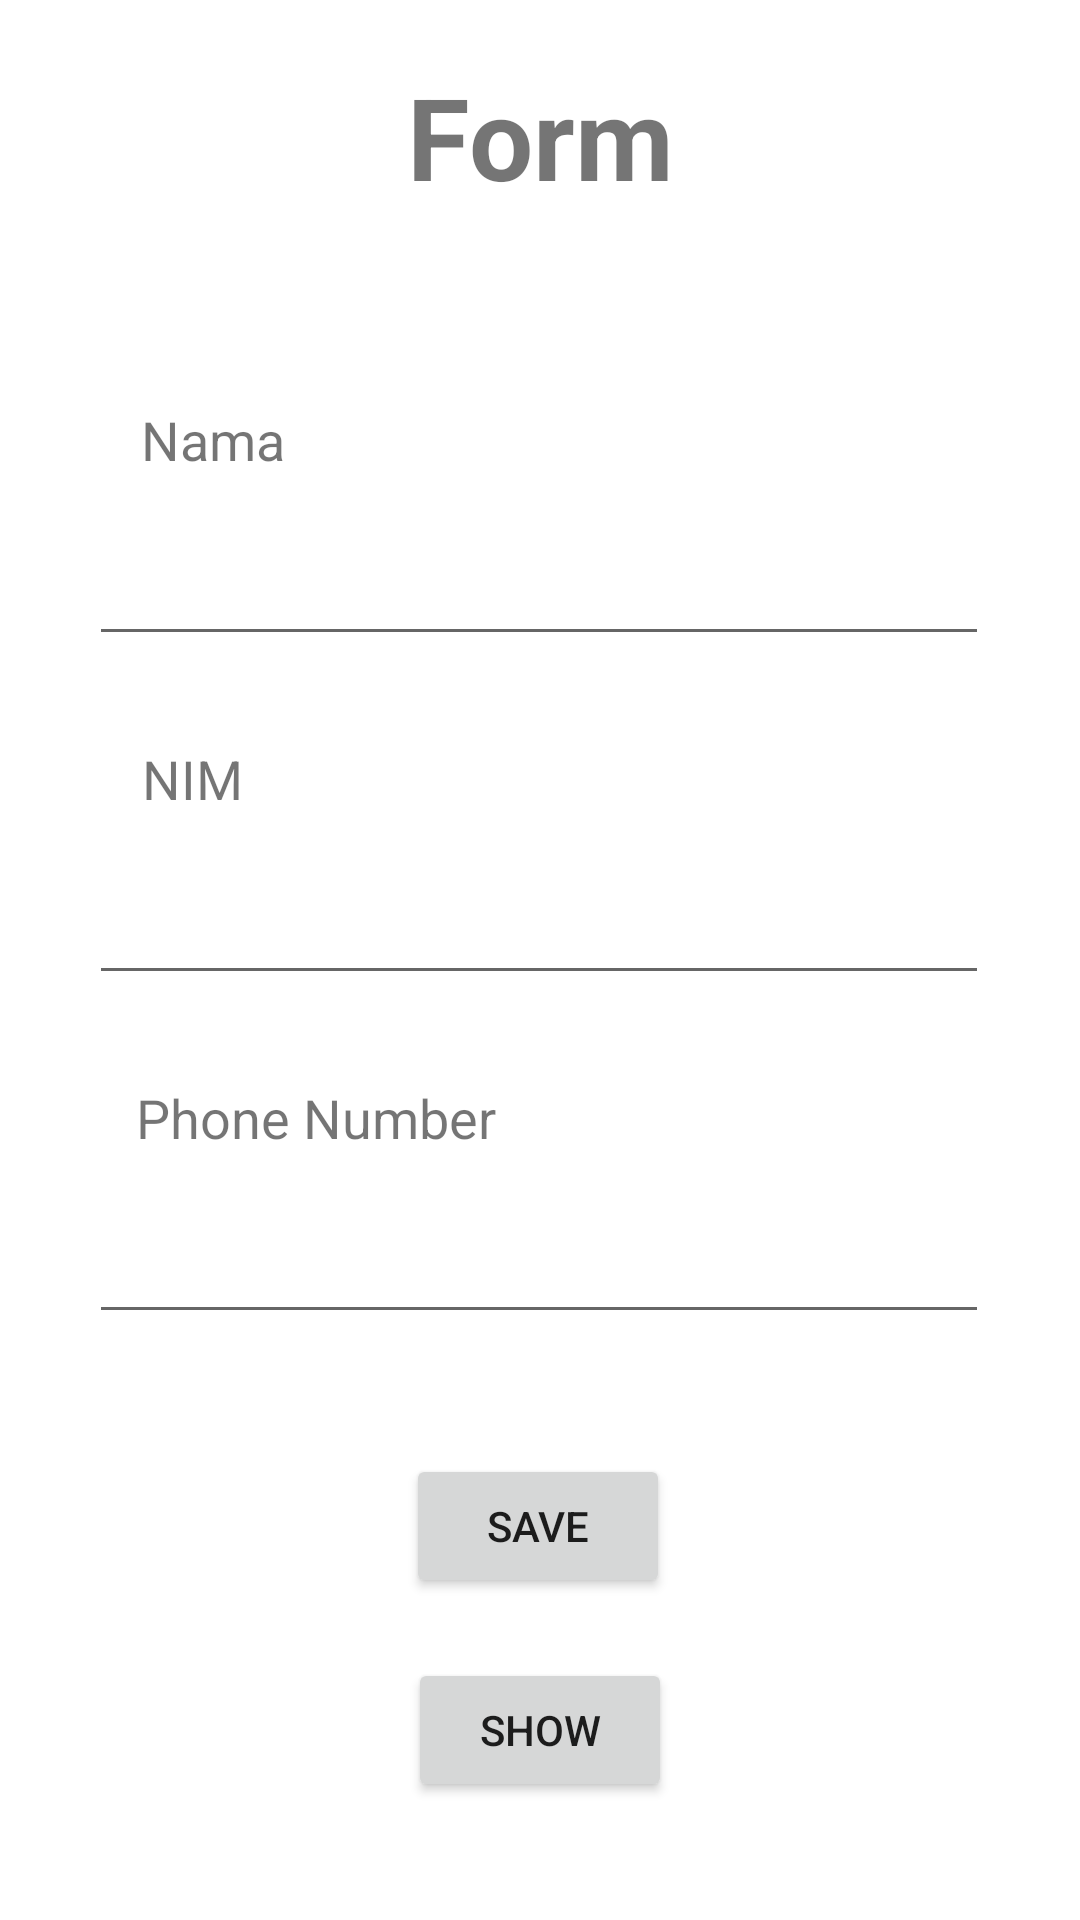

Reconstruct the res/layout file that produces this screen, plus the resources it refers to.
<!-- AndroidManifest.xml: application theme Theme.CobaRecyclearView -->
<!-- res/layout/activity_main.xml -->
<?xml version="1.0" encoding="utf-8"?>
<androidx.constraintlayout.widget.ConstraintLayout xmlns:android="http://schemas.android.com/apk/res/android"
    xmlns:app="http://schemas.android.com/apk/res-auto"
    xmlns:tools="http://schemas.android.com/tools"
    android:layout_width="match_parent"
    android:layout_height="match_parent"
    tools:context=".MainActivity">

    <TextView
        android:id="@+id/formText"
        android:layout_width="wrap_content"
        android:layout_height="wrap_content"
        android:text="Form"
        android:layout_marginTop="20dp"
        android:textSize="38sp"
        android:textStyle="bold"
        app:layout_constraintTop_toTopOf="parent"
        app:layout_constraintStart_toStartOf="parent"
        app:layout_constraintEnd_toEndOf="parent"/>

    <TextView
        android:id="@+id/tvName"
        android:layout_width="wrap_content"
        android:layout_height="wrap_content"
        android:text="@string/nama"
        android:layout_marginBottom="12dp"
        android:textSize="18sp"
        app:layout_constraintEnd_toEndOf="parent"
        app:layout_constraintHorizontal_bias="0.151"
        app:layout_constraintStart_toStartOf="parent"
        app:layout_constraintBottom_toTopOf="@+id/edName" />

    <EditText
        android:id="@+id/edName"
        android:layout_width="300dp"
        android:layout_height="wrap_content"
        android:layout_marginTop="100dp"
        android:minHeight="48dp"
        app:layout_constraintEnd_toEndOf="parent"
        app:layout_constraintHorizontal_bias="0.495"
        app:layout_constraintStart_toStartOf="parent"
        app:layout_constraintTop_toBottomOf="@+id/formText"
        tools:ignore="SpeakableTextPresentCheck" />

    <TextView
        android:id="@+id/tvNim"
        android:layout_width="wrap_content"
        android:layout_height="wrap_content"
        android:layout_marginBottom="12dp"
        android:text="@string/nim"
        android:textSize="18sp"
        app:layout_constraintBottom_toTopOf="@+id/edNim"
        app:layout_constraintEnd_toEndOf="parent"
        app:layout_constraintHorizontal_bias="0.145"
        app:layout_constraintStart_toStartOf="parent" />

    <EditText
        android:id="@+id/edNim"
        android:layout_width="300dp"
        android:layout_height="wrap_content"
        android:layout_marginTop="65dp"
        android:minHeight="48dp"
        app:layout_constraintEnd_toEndOf="parent"
        app:layout_constraintHorizontal_bias="0.495"
        app:layout_constraintStart_toStartOf="parent"
        app:layout_constraintTop_toBottomOf="@+id/edName"
        tools:ignore="SpeakableTextPresentCheck" />

    <TextView
        android:id="@+id/tvNoHp"
        android:layout_width="wrap_content"
        android:layout_height="wrap_content"
        android:layout_marginBottom="12dp"
        android:text="@string/phone_number"
        android:textSize="18sp"
        app:layout_constraintBottom_toTopOf="@+id/edNoHp"
        app:layout_constraintEnd_toEndOf="parent"
        app:layout_constraintHorizontal_bias="0.189"
        app:layout_constraintStart_toStartOf="parent" />

    <EditText
        android:id="@+id/edNoHp"
        android:layout_width="300dp"
        android:layout_height="wrap_content"
        android:layout_marginTop="65dp"
        android:inputType="number"
        android:minHeight="48dp"
        app:layout_constraintEnd_toEndOf="parent"
        app:layout_constraintHorizontal_bias="0.495"
        app:layout_constraintStart_toStartOf="parent"
        app:layout_constraintTop_toBottomOf="@+id/edNim"
        tools:ignore="SpeakableTextPresentCheck" />

    <Button
        android:id="@+id/btnSave"
        android:layout_width="wrap_content"
        android:layout_height="wrap_content"
        android:layout_marginTop="40dp"
        android:text="@string/save"
        app:layout_constraintEnd_toEndOf="parent"
        app:layout_constraintHorizontal_bias="0.498"
        app:layout_constraintStart_toStartOf="parent"
        app:layout_constraintTop_toBottomOf="@+id/edNoHp" />

    <Button
        android:id="@+id/btnShow"
        android:layout_width="wrap_content"
        android:layout_height="wrap_content"
        android:text="@string/show"
        android:layout_marginTop="20dp"
        app:layout_constraintTop_toBottomOf="@+id/btnSave"
        app:layout_constraintStart_toStartOf="parent"
        app:layout_constraintEnd_toEndOf="parent"/>

</androidx.constraintlayout.widget.ConstraintLayout>
<!-- resources referenced by this layout -->
<resources>
  <string name="nama">Nama</string>
  <string name="nim">NIM</string>
  <string name="phone_number">Phone Number</string>
  <string name="save">Save</string>
  <string name="show">show</string>
  <style name="Theme.CobaRecyclearView" parent="Theme.MaterialComponents.DayNight.NoActionBar">
          
          <item name="colorPrimary">@color/purple_500</item>
          <item name="colorPrimaryVariant">@color/purple_700</item>
          <item name="colorOnPrimary">@color/white</item>
          
          <item name="colorSecondary">@color/teal_200</item>
          <item name="colorSecondaryVariant">@color/teal_700</item>
          <item name="colorOnSecondary">@color/black</item>
          
          <item name="android:statusBarColor">?attr/colorPrimaryVariant</item>
          
      </style>
  <!-- not gathered from this repository: default colours our renderer supplied (Android Studio template values) -->
  <color name="purple_500">#FF6200EE</color>
  <color name="purple_700">#FF3700B3</color>
  <color name="teal_200">#FF03DAC5</color>
  <color name="teal_700">#FF018786</color>
  <color name="black">#FF000000</color>
  <color name="white">#FFFFFFFF</color>
</resources>
